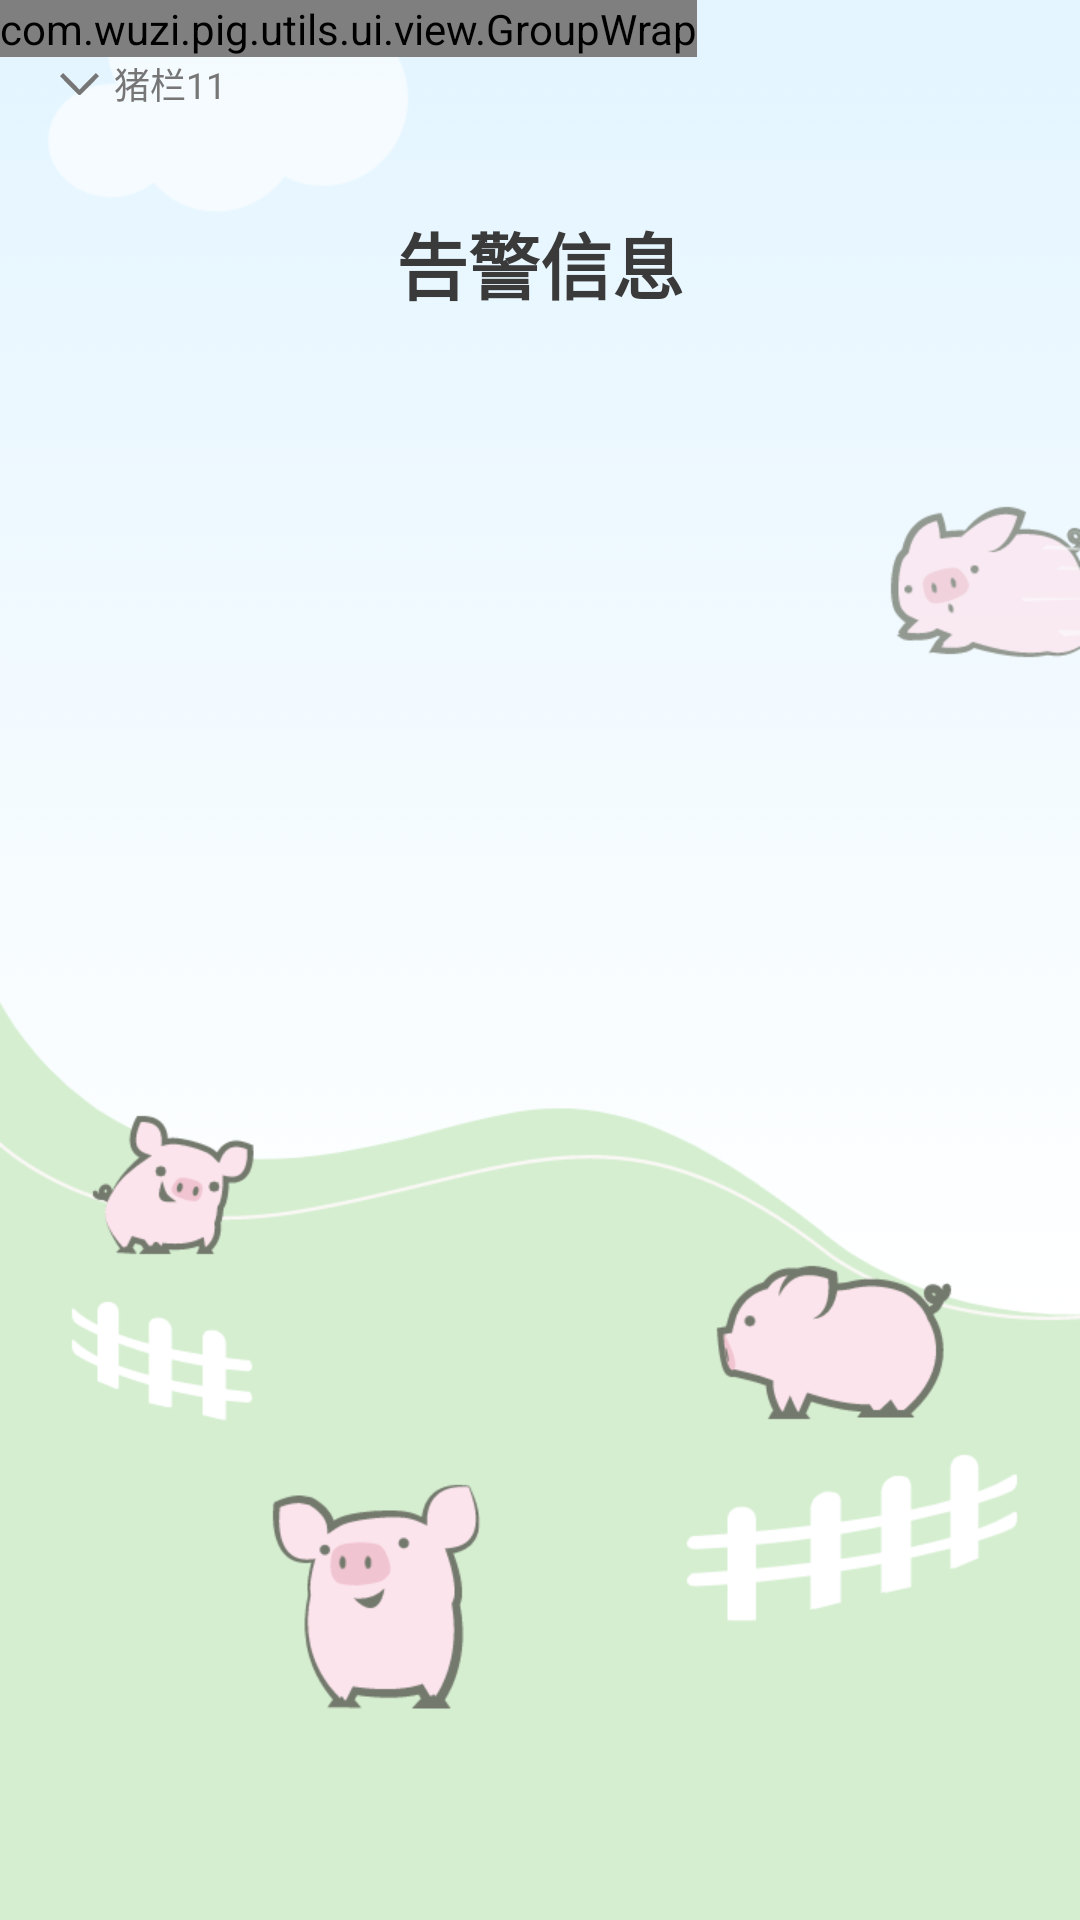

The Android layout XML behind this screen, and the referenced resources:
<!-- AndroidManifest.xml: application theme Theme.MyAppTheme -->
<!-- res/layout/fragment_main_alarm.xml -->
<?xml version="1.0" encoding="utf-8"?>
<androidx.constraintlayout.widget.ConstraintLayout
    xmlns:android="http://schemas.android.com/apk/res/android"
    xmlns:app="http://schemas.android.com/apk/res-auto"
    xmlns:tools="http://schemas.android.com/tools"
    android:layout_width="match_parent"
    android:layout_height="match_parent"
    android:background="@drawable/img_main_bg">

    <LinearLayout
        android:id="@+id/alarm_selection"
        android:layout_width="wrap_content"
        android:layout_height="56dp"
        app:layout_constraintLeft_toLeftOf="parent"
        app:layout_constraintTop_toTopOf="parent"
        android:layout_marginLeft="20dp"
        android:gravity="center_vertical"
        android:orientation="horizontal">

        <androidx.constraintlayout.utils.widget.ImageFilterView
            android:layout_width="wrap_content"
            android:layout_height="wrap_content"
            app:tint="@color/grey_76"
            android:src="@drawable/selector_vertical_arrow"/>

        <androidx.appcompat.widget.AppCompatTextView
            android:id="@+id/pigsty_name"
            style="@style/text_content"
            android:layout_width="wrap_content"
            android:layout_height="wrap_content"
            android:layout_marginLeft="5dp"
            android:text="猪栏11" />
    </LinearLayout>

    <com.wuzi.pig.utils.ui.view.GroupWrap
        android:id="@+id/info_group"
        android:layout_width="wrap_content"
        android:layout_height="wrap_content"
        app:constraint_referenced_ids="tabs,pages"
        tools:ignore="MissingConstraints" />

    <androidx.appcompat.widget.AppCompatTextView
        android:id="@+id/alarm_title"
        style="@style/text_title"
        android:layout_width="wrap_content"
        android:layout_height="wrap_content"
        app:layout_constraintLeft_toLeftOf="parent"
        app:layout_constraintTop_toTopOf="parent"
        app:layout_constraintRight_toRightOf="parent"
        android:layout_marginTop="70dp"
        android:textSize="24sp"
        android:textStyle="bold"
        android:text="@string/alarm_title" />

    <androidx.appcompat.widget.AppCompatTextView
        android:visibility="gone"
        android:id="@+id/alarm_title_prompt"
        style="@style/text_content"
        android:layout_width="0dp"
        android:layout_height="wrap_content"
        app:layout_constraintLeft_toLeftOf="parent"
        app:layout_constraintTop_toBottomOf="@id/alarm_title"
        app:layout_constraintRight_toRightOf="parent"
        android:layout_marginTop="140dp"
        android:drawableTop="@drawable/img_empty"
        android:drawablePadding="25dp"
        android:gravity="center"
        android:textColor="@color/grey_ca"
        android:text="@string/selection_pig_farm_default_prompt" />

    <androidx.recyclerview.widget.RecyclerView
        android:id="@+id/tabs"
        android:layout_width="0dp"
        android:layout_height="35dp"
        app:layout_constraintLeft_toLeftOf="parent"
        app:layout_constraintTop_toBottomOf="@id/alarm_title"
        app:layout_constraintRight_toRightOf="parent"
        android:layout_marginLeft="16dp"
        android:layout_marginTop="30dp"
        android:layout_marginRight="16dp" />

    <androidx.viewpager2.widget.ViewPager2
        android:id="@+id/pages"
        android:layout_width="0dp"
        android:layout_height="0dp"
        app:layout_constraintLeft_toLeftOf="parent"
        app:layout_constraintTop_toTopOf="@id/tabs"
        app:layout_constraintRight_toRightOf="parent"
        app:layout_constraintBottom_toBottomOf="parent"
        android:layout_marginTop="33dp" />

</androidx.constraintlayout.widget.ConstraintLayout>
<!-- resources referenced by this layout -->
<resources>
  <color name="grey_76">#767676</color>
  <color name="grey_ca">#CACACA</color>
  <!-- drawable img_empty: png bitmap (drawable-xhdpi, 2646 bytes) -->
  <!-- drawable img_main_bg: png bitmap (drawable-xhdpi, 52716 bytes) -->
  <!-- drawable selector_vertical_arrow (drawable) -->
  <?xml version="1.0" encoding="utf-8"?>
  <selector xmlns:android="http://schemas.android.com/apk/res/android">
      <item android:drawable="@drawable/svg_arrow_up" android:state_selected="true" />
      <item android:drawable="@drawable/svg_arrow_down" />
  </selector>
  <string name="alarm_title">告警信息</string>
  <string name="selection_pig_farm_default_prompt">选择猪场后才能查看猪猪们哦～～</string>
  <style name="text_content">
          <item name="android:textSize">12sp</item>
          <item name="android:textColor">@color/grey_76</item>
      </style>
  <style name="text_title">
          <item name="android:textSize">18sp</item>
          <item name="android:textStyle">bold</item>
          <item name="android:textColor">@color/grey_3a</item>
      </style>
  <style name="Theme.MyAppTheme" parent="Theme.AppCompat.Light.NoActionBar">
          
          
          <item name="android:windowNoTitle">true</item>
          
          <item name="android:windowBackground">@color/colorWindowBg</item>
          
          <item name="colorPrimaryDark">@android:color/transparent</item>
          
      </style>
  <!-- drawable svg_arrow_up (drawable) -->
  <vector xmlns:android="http://schemas.android.com/apk/res/android"
      android:width="13.060661dp"
      android:height="7.280273dp"
      android:viewportWidth="13.0607"
      android:viewportHeight="7.28027">
    <path
        android:pathData="M6.5303,1.8107L12,7.2803L13.0607,6.2197L7.0606,0.2197Q6.9551,0.1142 6.8173,0.0571Q6.6795,0 6.5303,0Q6.3811,0 6.2433,0.0571Q6.1054,0.1142 5.9999,0.2197L0,6.2197L1.0607,7.2803L6.5303,1.8107Z"
        android:fillColor="#444444"
        android:fillType="evenOdd"/>
  </vector>
  <!-- drawable svg_arrow_down (drawable) -->
  <vector xmlns:android="http://schemas.android.com/apk/res/android"
      android:width="13.060661dp"
      android:height="7.280273dp"
      android:viewportWidth="13.0607"
      android:viewportHeight="7.28027">
    <path
        android:pathData="M6.5304,5.4696L1.0606,0L0,1.0605L6.0001,7.0606Q6.1055,7.1661 6.2434,7.2232Q6.3812,7.2803 6.5304,7.2803Q6.6796,7.2803 6.8174,7.2232Q6.9552,7.1661 7.0607,7.0606L13.0607,1.0605L12,0L6.5304,5.4696Z"
        android:fillColor="#444444"
        android:fillType="evenOdd"/>
  </vector>
  <color name="grey_3a">#3A3A3A</color>
  <color name="colorWindowBg">#F7F8FA</color>
</resources>
